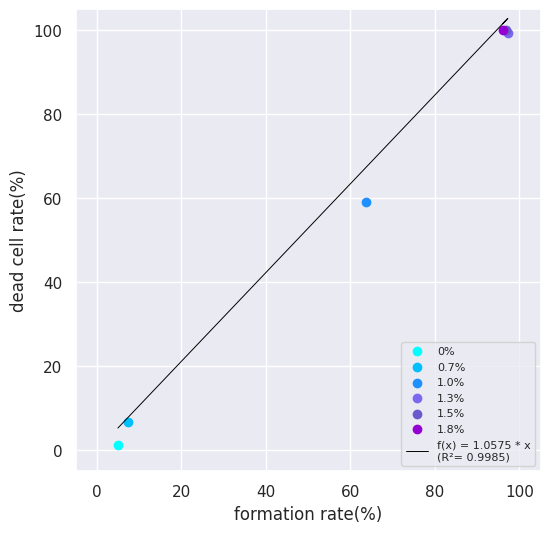

Write the Python code that produced this figure.
import matplotlib.pyplot as plt
import numpy as np
from scipy.stats import pearsonr
import seaborn as sns

def multiply_by_100(data):
    return [x * 100 for x in data]

sns.set()
c = multiply_by_100([0.05, 0.0744047619047619, 0.6367521367521367, 0.9724137931034482, 0.9678714859437751, 0.9601593625498008])
f = multiply_by_100([0.013043478, 0.067708333, 0.592039801, 0.994413408, 1, 1])

# c2 = multiply_by_100([0.05, 0.2708333333333333, 0.4811320754716981, 0.5878378378378378, 0.9880239520958084, 0.9739130434782609])
# f2 = multiply_by_100([0, 0.113924051, 0.231404959, 0.6328125, 1, 1])
# c3 = multiply_by_100([0.05, 0.125, 0.47244094488188976, 0.5328467153284672, 0.9338842975206612, 0.9435483870967742])
# f3 = multiply_by_100([0, 0.162011173, 0.380165289, 0.624113475, 1, 1])

fig, ax = plt.subplots(figsize=(6,6))

# グラフを描画
# ax.scatter(c, f, marker='o')

ax.scatter(c[0],f[0],color = 'cyan', label = '0%')
# ax.scatter(c2[0],f2[0],color = 'cyan')
# ax.scatter(c3[0],f3[0],color = 'cyan')
ax.scatter(c[1],f[1],color = 'deepskyblue', label = '0.7%')
# ax.scatter(c2[1],f2[1],color = 'deepskyblue')
# ax.scatter(c3[1],f3[1],color = 'deepskyblue')
ax.scatter(c[2],f[2],color = 'dodgerblue', label = '1.0%')
# ax.scatter(c2[2],f2[2],color = 'dodgerblue')
# ax.scatter(c3[2],f3[2],color = 'dodgerblue')
ax.scatter(c[3],f[3],color = 'mediumslateblue', label = '1.3%')
# ax.scatter(c2[3],f2[3],color = 'mediumslateblue')
# ax.scatter(c3[3],f3[3],color = 'mediumslateblue')
ax.scatter(c[4],f[4],color = 'slateblue', label = '1.5%')
# ax.scatter(c2[4],f2[4],color = 'slateblue')
# ax.scatter(c3[4],f3[4],color = 'slateblue')
ax.scatter(c[5],f[5],color = 'darkviolet', label = '1.8%')
# ax.scatter(c2[5],f2[5],color = 'darkviolet')
# ax.scatter(c3[5],f3[5],color = 'darkviolet')

ax.grid(True)

ax.set_xlabel('formation rate(%)')
ax.set_ylabel('dead cell rate(%)')
ax.set_ylim(-5,105)
ax.set_xlim(-5,105)

slope, _ = np.polyfit(c, f, 1)

line_of_best_fit = slope * np.array(c)

correlation_coefficient, _ = pearsonr(c, f)
fit_equation = f'f(x) = {slope:.4f} * x'
fit_equation_f = f'{fit_equation}\n(R²= {correlation_coefficient:.4f})'

ax.plot(c, line_of_best_fit, color='black', linewidth=0.7, label=fit_equation_f)
ax.legend(loc='lower right', fontsize='8')
fig.savefig("fig_bta_cor_402005_241128.png")

plt.show()